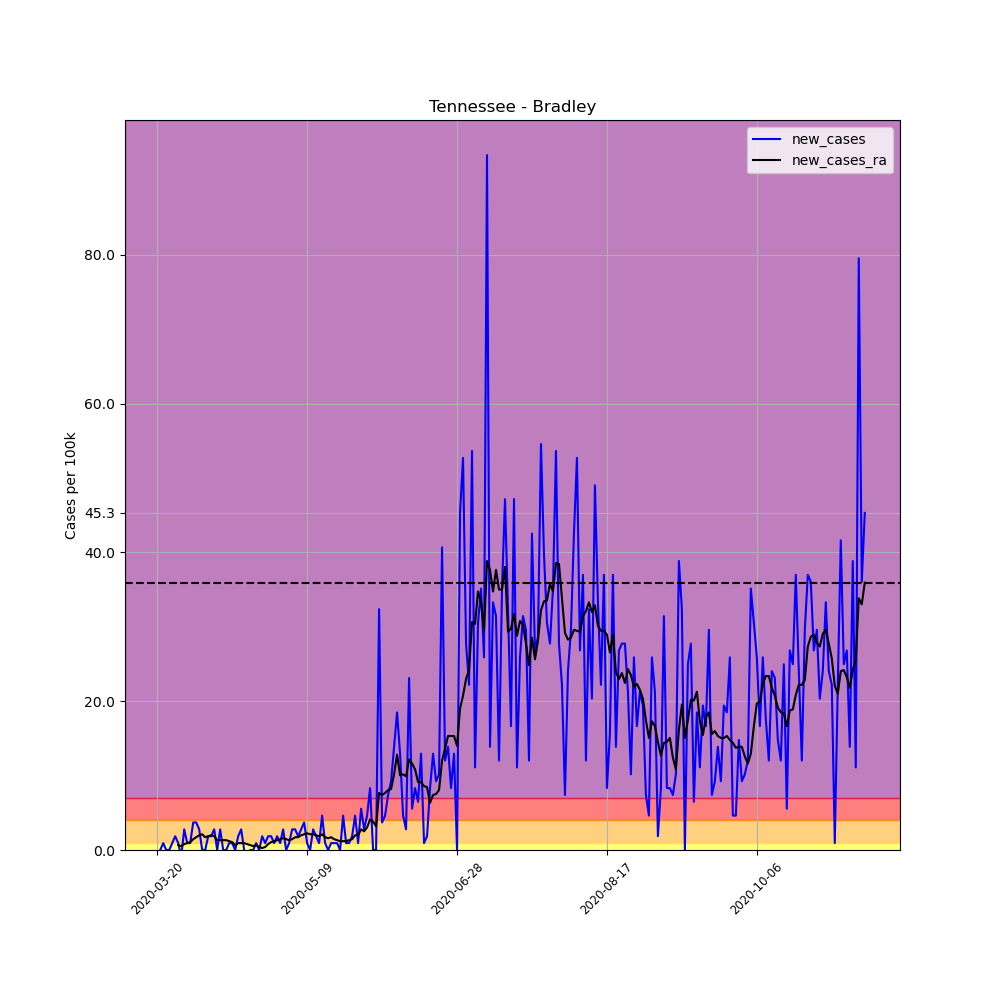

The file beside this chart, header and first rows:
, date, county, state, fips, cases, deaths, COUNTY, STNAME, CTYNAME, POPESTIMATE2019, per_100k, per_100k_ra, new_cases, new_cases_ra
210323, 2020-03-20, Bradley, Tennessee, 47011, 1, 0, 11, Tennessee, Bradley, 108110, 0.925, , , 
210324, 2020-03-21, Bradley, Tennessee, 47011, 1, 0, 11, Tennessee, Bradley, 108110, 0.925, , 0.0, 
210325, 2020-03-22, Bradley, Tennessee, 47011, 2, 0, 11, Tennessee, Bradley, 108110, 1.85, , 0.925, 
210326, 2020-03-23, Bradley, Tennessee, 47011, 2, 0, 11, Tennessee, Bradley, 108110, 1.85, , 0.0, 
210327, 2020-03-24, Bradley, Tennessee, 47011, 2, 0, 11, Tennessee, Bradley, 108110, 1.85, , 0.0, 
210328, 2020-03-25, Bradley, Tennessee, 47011, 3, 0, 11, Tennessee, Bradley, 108110, 2.775, , 0.925, 
210329, 2020-03-26, Bradley, Tennessee, 47011, 5, 0, 11, Tennessee, Bradley, 108110, 4.625, 2.114, 1.85, 
210330, 2020-03-27, Bradley, Tennessee, 47011, 6, 0, 11, Tennessee, Bradley, 108110, 5.55, 2.775, 0.925, 0.6607
210331, 2020-03-28, Bradley, Tennessee, 47011, 5, 0, 11, Tennessee, Bradley, 108110, 4.625, 3.304, -0.925, 0.5286
210332, 2020-03-29, Bradley, Tennessee, 47011, 8, 0, 11, Tennessee, Bradley, 108110, 7.4, 4.096, 2.775, 0.7928
210333, 2020-03-30, Bradley, Tennessee, 47011, 9, 0, 11, Tennessee, Bradley, 108110, 8.325, 5.021, 0.925, 0.925
210334, 2020-03-31, Bradley, Tennessee, 47011, 10, 0, 11, Tennessee, Bradley, 108110, 9.25, 6.078, 0.925, 1.057
210335, 2020-04-01, Bradley, Tennessee, 47011, 14, 0, 11, Tennessee, Bradley, 108110, 12.95, 7.532, 3.7, 1.454
210336, 2020-04-02, Bradley, Tennessee, 47011, 18, 0, 11, Tennessee, Bradley, 108110, 16.65, 9.25, 3.7, 1.718
210337, 2020-04-03, Bradley, Tennessee, 47011, 21, 0, 11, Tennessee, Bradley, 108110, 19.42, 11.23, 2.775, 1.982
210338, 2020-04-04, Bradley, Tennessee, 47011, 21, 0, 11, Tennessee, Bradley, 108110, 19.42, 13.35, 0.0, 2.114
210339, 2020-04-05, Bradley, Tennessee, 47011, 21, 0, 11, Tennessee, Bradley, 108110, 19.42, 15.06, 0.0, 1.718
210340, 2020-04-06, Bradley, Tennessee, 47011, 23, 0, 11, Tennessee, Bradley, 108110, 21.27, 16.91, 1.85, 1.85
210341, 2020-04-07, Bradley, Tennessee, 47011, 25, 0, 11, Tennessee, Bradley, 108110, 23.12, 18.9, 1.85, 1.982
210342, 2020-04-08, Bradley, Tennessee, 47011, 28, 0, 11, Tennessee, Bradley, 108110, 25.9, 20.75, 2.775, 1.85
210343, 2020-04-09, Bradley, Tennessee, 47011, 28, 0, 11, Tennessee, Bradley, 108110, 25.9, 22.07, 0.0, 1.321
210344, 2020-04-10, Bradley, Tennessee, 47011, 31, 0, 11, Tennessee, Bradley, 108110, 28.67, 23.39, 2.775, 1.321
210345, 2020-04-11, Bradley, Tennessee, 47011, 31, 0, 11, Tennessee, Bradley, 108110, 28.67, 24.71, 0.0, 1.321
210346, 2020-04-12, Bradley, Tennessee, 47011, 31, 0, 11, Tennessee, Bradley, 108110, 28.67, 26.03, 0.0, 1.321
210347, 2020-04-13, Bradley, Tennessee, 47011, 32, 0, 11, Tennessee, Bradley, 108110, 29.6, 27.22, 0.925, 1.189
210348, 2020-04-14, Bradley, Tennessee, 47011, 33, 1, 11, Tennessee, Bradley, 108110, 30.52, 28.28, 0.925, 1.057
210349, 2020-04-15, Bradley, Tennessee, 47011, 33, 1, 11, Tennessee, Bradley, 108110, 30.52, 28.94, 0.0, 0.6607
210350, 2020-04-16, Bradley, Tennessee, 47011, 35, 1, 11, Tennessee, Bradley, 108110, 32.37, 29.86, 1.85, 0.925
210351, 2020-04-17, Bradley, Tennessee, 47011, 38, 1, 11, Tennessee, Bradley, 108110, 35.15, 30.79, 2.775, 0.925
210352, 2020-04-18, Bradley, Tennessee, 47011, 38, 1, 11, Tennessee, Bradley, 108110, 35.15, 31.71, 0.0, 0.925
210353, 2020-04-19, Bradley, Tennessee, 47011, 37, 1, 11, Tennessee, Bradley, 108110, 34.22, 32.51, -0.925, 0.7928
210354, 2020-04-20, Bradley, Tennessee, 47011, 37, 1, 11, Tennessee, Bradley, 108110, 34.22, 33.17, 0.0, 0.6607
210355, 2020-04-21, Bradley, Tennessee, 47011, 37, 1, 11, Tennessee, Bradley, 108110, 34.22, 33.7, 0.0, 0.5286
210356, 2020-04-22, Bradley, Tennessee, 47011, 38, 1, 11, Tennessee, Bradley, 108110, 35.15, 34.36, 0.925, 0.6607
210357, 2020-04-23, Bradley, Tennessee, 47011, 38, 1, 11, Tennessee, Bradley, 108110, 35.15, 34.75, 0.0, 0.3964
210358, 2020-04-24, Bradley, Tennessee, 47011, 40, 1, 11, Tennessee, Bradley, 108110, 37, 35.02, 1.85, 0.2643
210359, 2020-04-25, Bradley, Tennessee, 47011, 41, 1, 11, Tennessee, Bradley, 108110, 37.92, 35.41, 0.925, 0.3964
210360, 2020-04-26, Bradley, Tennessee, 47011, 43, 1, 11, Tennessee, Bradley, 108110, 39.77, 36.21, 1.85, 0.7928
210361, 2020-04-27, Bradley, Tennessee, 47011, 45, 1, 11, Tennessee, Bradley, 108110, 41.62, 37.26, 1.85, 1.057
210362, 2020-04-28, Bradley, Tennessee, 47011, 46, 1, 11, Tennessee, Bradley, 108110, 42.55, 38.45, 0.925, 1.189
210363, 2020-04-29, Bradley, Tennessee, 47011, 48, 1, 11, Tennessee, Bradley, 108110, 44.4, 39.77, 1.85, 1.321
210364, 2020-04-30, Bradley, Tennessee, 47011, 49, 1, 11, Tennessee, Bradley, 108110, 45.32, 41.23, 0.925, 1.454
210365, 2020-05-01, Bradley, Tennessee, 47011, 52, 1, 11, Tennessee, Bradley, 108110, 48.1, 42.81, 2.775, 1.586
210366, 2020-05-02, Bradley, Tennessee, 47011, 52, 1, 11, Tennessee, Bradley, 108110, 48.1, 44.27, 0.0, 1.454
210367, 2020-05-03, Bradley, Tennessee, 47011, 53, 1, 11, Tennessee, Bradley, 108110, 49.02, 45.59, 0.925, 1.321
210368, 2020-05-04, Bradley, Tennessee, 47011, 56, 1, 11, Tennessee, Bradley, 108110, 51.8, 47.04, 2.775, 1.454
210369, 2020-05-05, Bradley, Tennessee, 47011, 59, 1, 11, Tennessee, Bradley, 108110, 54.57, 48.76, 2.775, 1.718
210370, 2020-05-06, Bradley, Tennessee, 47011, 61, 1, 11, Tennessee, Bradley, 108110, 56.42, 50.48, 1.85, 1.718
210371, 2020-05-07, Bradley, Tennessee, 47011, 64, 1, 11, Tennessee, Bradley, 108110, 59.2, 52.46, 2.775, 1.982
210372, 2020-05-08, Bradley, Tennessee, 47011, 68, 1, 11, Tennessee, Bradley, 108110, 62.9, 54.57, 3.7, 2.114
210373, 2020-05-09, Bradley, Tennessee, 47011, 69, 1, 11, Tennessee, Bradley, 108110, 63.82, 56.82, 0.925, 2.246
210374, 2020-05-10, Bradley, Tennessee, 47011, 69, 1, 11, Tennessee, Bradley, 108110, 63.82, 58.93, 0.0, 2.114
210375, 2020-05-11, Bradley, Tennessee, 47011, 72, 1, 11, Tennessee, Bradley, 108110, 66.6, 61.05, 2.775, 2.114
210376, 2020-05-12, Bradley, Tennessee, 47011, 74, 1, 11, Tennessee, Bradley, 108110, 68.45, 63.03, 1.85, 1.982
210377, 2020-05-13, Bradley, Tennessee, 47011, 75, 1, 11, Tennessee, Bradley, 108110, 69.37, 64.88, 0.925, 1.85
210378, 2020-05-14, Bradley, Tennessee, 47011, 80, 1, 11, Tennessee, Bradley, 108110, 74, 67, 4.625, 2.114
210379, 2020-05-15, Bradley, Tennessee, 47011, 81, 1, 11, Tennessee, Bradley, 108110, 74.92, 68.71, 0.925, 1.718
210380, 2020-05-16, Bradley, Tennessee, 47011, 81, 1, 11, Tennessee, Bradley, 108110, 74.92, 70.3, 0.0, 1.586
210381, 2020-05-17, Bradley, Tennessee, 47011, 82, 1, 11, Tennessee, Bradley, 108110, 75.85, 72.02, 0.925, 1.718
210382, 2020-05-18, Bradley, Tennessee, 47011, 83, 1, 11, Tennessee, Bradley, 108110, 76.77, 73.47, 0.925, 1.454
... 177 more rows
